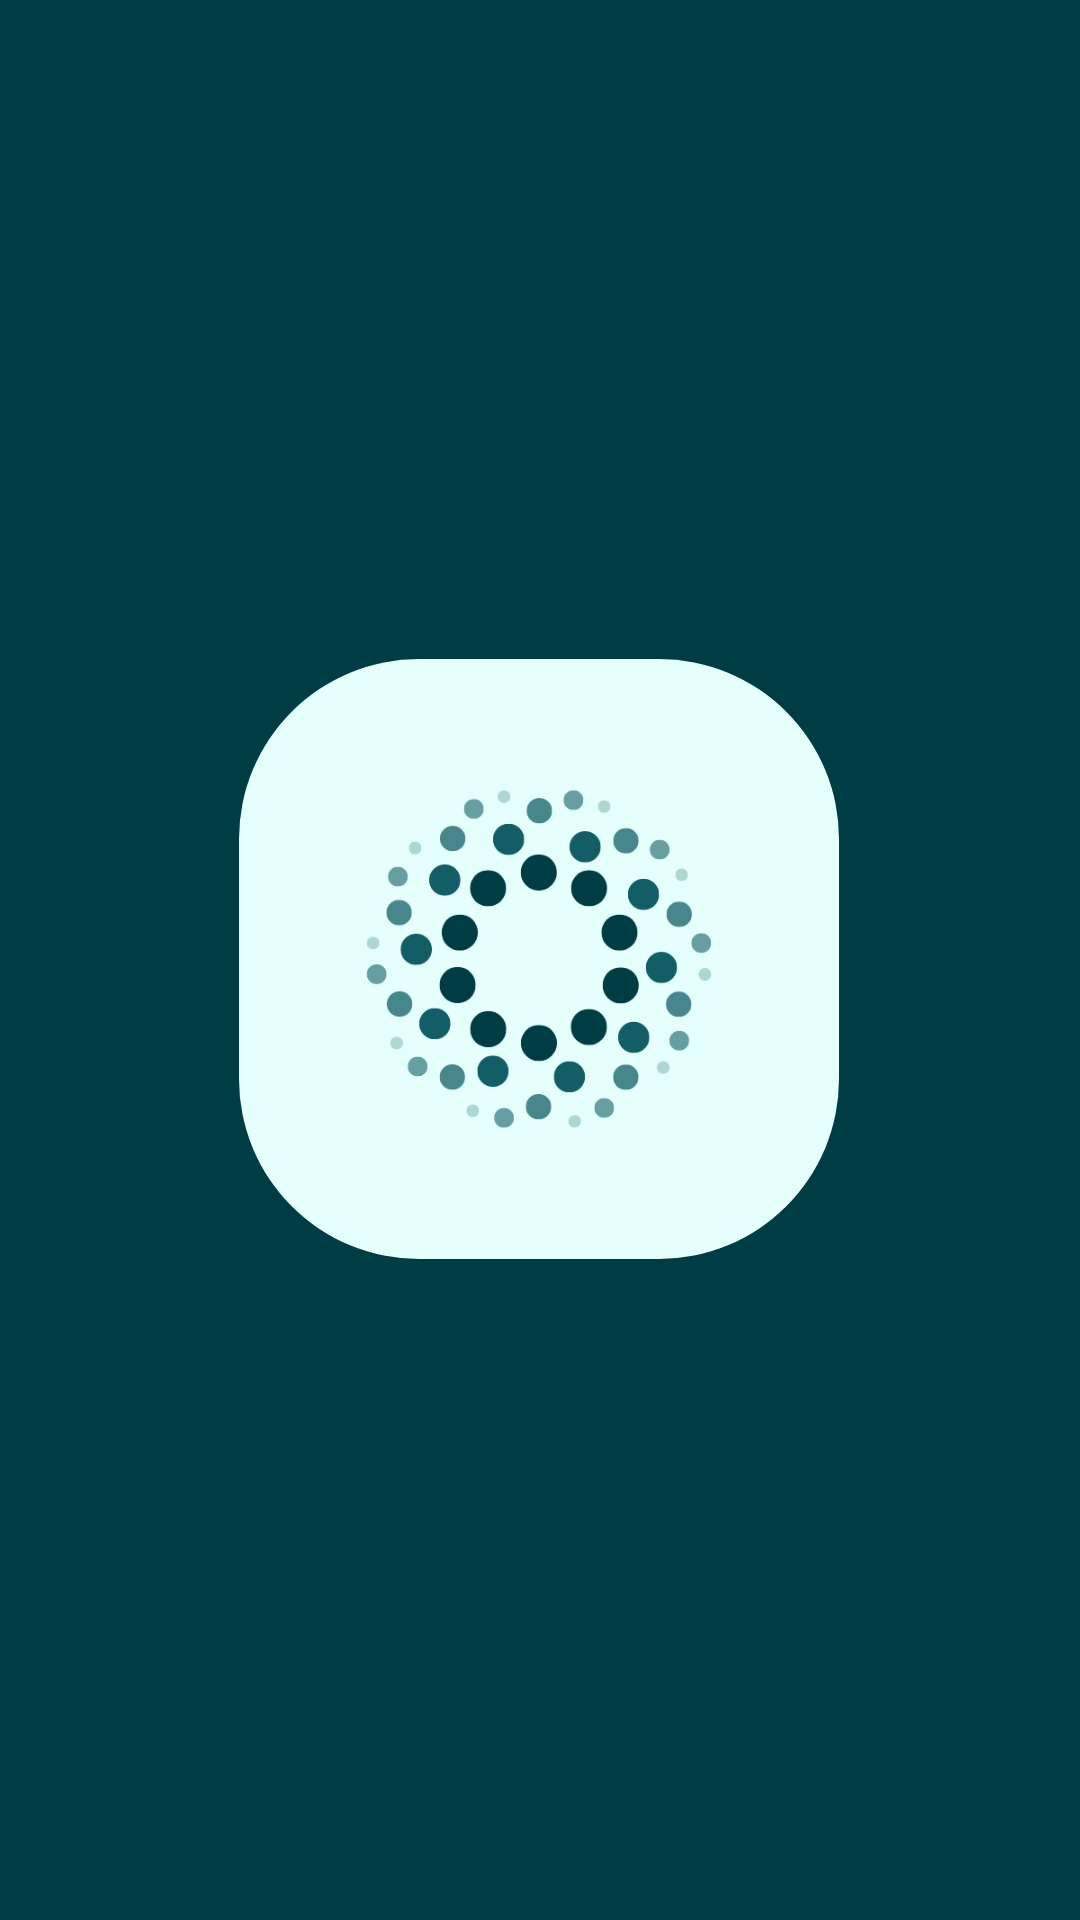

This screen was rendered from an Android layout file. Write that file and the resources it references.
<!-- AndroidManifest.xml: application theme Theme.Acadia -->
<!-- res/layout/activity_splash_screen.xml -->
<?xml version="1.0" encoding="utf-8"?>
<androidx.constraintlayout.widget.ConstraintLayout xmlns:android="http://schemas.android.com/apk/res/android"
    xmlns:app="http://schemas.android.com/apk/res-auto"
    xmlns:tools="http://schemas.android.com/tools"
    android:layout_width="match_parent"
    android:layout_height="match_parent"
    android:background="@color/color_4"
    tools:context=".SplashScreen">

    <View
        android:id="@+id/view5"
        android:layout_width="200dp"
        android:layout_height="200dp"
        android:layout_marginStart="105dp"
        android:layout_marginTop="265dp"
        android:layout_marginEnd="106dp"
        android:layout_marginBottom="266dp"
        android:background="@drawable/custom_splash_background"
        app:layout_constraintBottom_toBottomOf="parent"
        app:layout_constraintEnd_toEndOf="parent"
        app:layout_constraintStart_toStartOf="parent"
        app:layout_constraintTop_toTopOf="parent" />

    <ImageView
        android:id="@+id/imageView4"
        android:layout_width="150dp"
        android:layout_height="150dp"
        android:layout_marginStart="95dp"
        android:layout_marginTop="255dp"
        android:layout_marginEnd="96dp"
        android:layout_marginBottom="256dp"
        android:background="@drawable/logo2"
        app:layout_constraintBottom_toBottomOf="parent"
        app:layout_constraintEnd_toEndOf="parent"
        app:layout_constraintStart_toStartOf="parent"
        app:layout_constraintTop_toTopOf="parent" />

</androidx.constraintlayout.widget.ConstraintLayout>
<!-- resources referenced by this layout -->
<resources>
  <color name="color_4">#003C43</color>
  <!-- drawable custom_splash_background (drawable) -->
  <?xml version="1.0" encoding="utf-8"?>
  <shape xmlns:android="http://schemas.android.com/apk/res/android">
      <corners
          android:radius="60dp"/>
      <solid
          android:color="@color/color_1"/>
      <size
          android:width="150dp"
          android:height="150dp"/>
  </shape>
  <!-- drawable logo2: png bitmap (drawable, 30862 bytes) -->
  <style name="Theme.Acadia" parent="Theme.AppCompat.DayNight.NoActionBar">
          
          <item name="colorPrimary">@color/material_ui1</item>
          <item name="colorPrimaryVariant">@color/material_ui5</item>
          <item name="colorOnPrimary">@color/material_ui1</item>
          
          <item name="colorSecondary">@color/material_ui6</item>
          <item name="colorSecondaryVariant">@color/material_ui3</item>
          <item name="colorOnSecondary">@color/material_ui8</item>
          
          <item name="android:statusBarColor">@color/material_ui5</item>
          
      </style>
  <color name="color_1">#E4FFFC</color>
  <color name="material_ui1">#ECF2FF</color>
  <color name="material_ui5">#210062</color>
  <color name="material_ui6">#8F43EE</color>
  <color name="material_ui3">#655DBB</color>
  <color name="material_ui8">#2D2727</color>
</resources>
